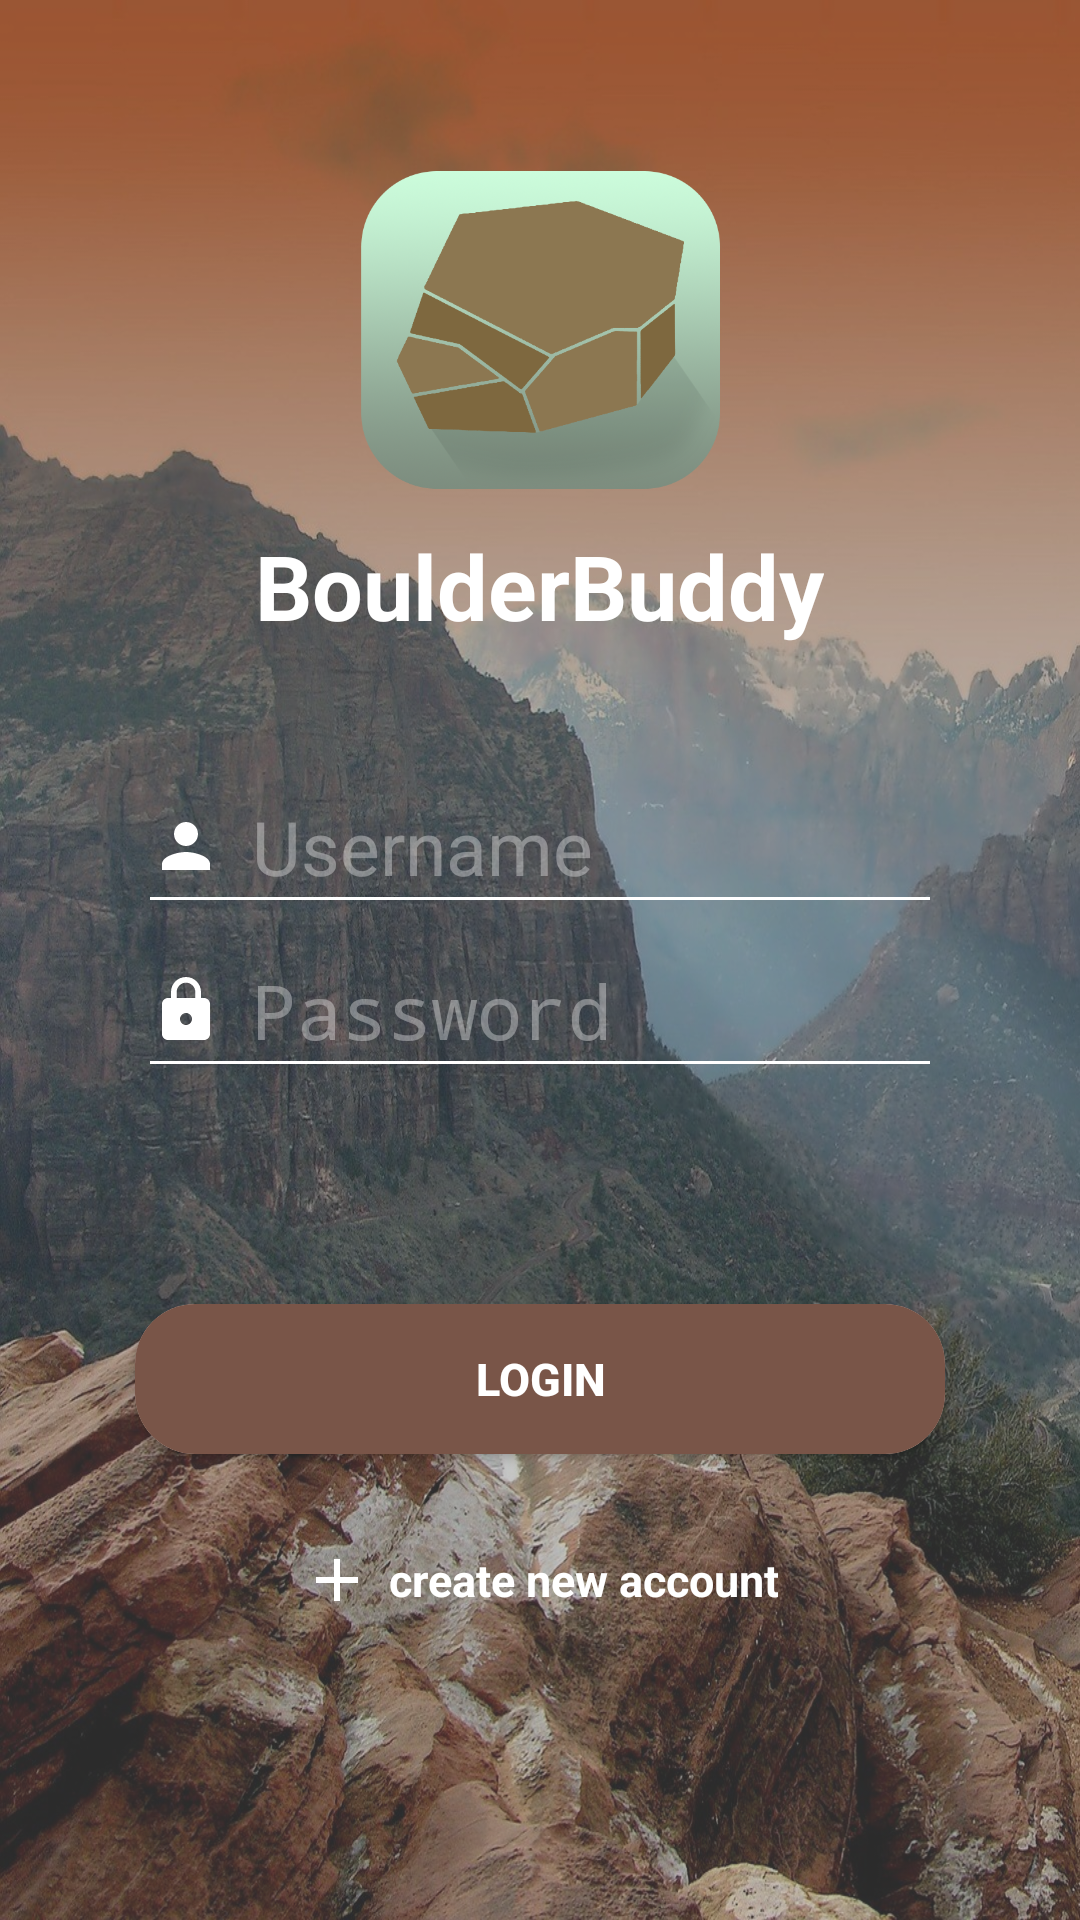

Produce the Android XML layout that renders to this screen, including the resource entries it uses.
<!-- AndroidManifest.xml: activity theme AppTheme.NoActionBar -->
<!-- res/layout/activity_login.xml -->
<?xml version="1.0" encoding="utf-8"?>
<RelativeLayout xmlns:android="http://schemas.android.com/apk/res/android"
    xmlns:app="http://schemas.android.com/apk/res-auto"
    android:layout_width="match_parent"
    android:layout_height="match_parent"
    android:background="@drawable/login_background1">


    <RelativeLayout
        android:layout_width="match_parent"
        android:layout_height="match_parent"
        android:background="@color/loginAndRegisterOverlayBackgroundColor">

        <ImageView
            android:id="@+id/login_app_icon_image_view_id"
            android:layout_width="120dp"
            android:layout_height="120dp"
            android:layout_centerHorizontal="true"
            android:layout_marginTop="50dp"
            android:src="@drawable/app_icon" />

        <TextView
            android:id="@+id/login_app_name_text_id"
            android:layout_width="wrap_content"
            android:layout_height="wrap_content"
            android:layout_below="@id/login_app_icon_image_view_id"
            android:layout_centerHorizontal="true"
            android:layout_marginTop="5dp"
            android:text="BoulderBuddy"
            android:textColor="@color/colorWhite"
            android:textSize="30dp"
            android:textStyle="bold" />

        <RelativeLayout
            android:id="@+id/login_username_rlayout_id"
            android:layout_width="match_parent"
            android:layout_height="wrap_content"
            android:layout_below="@+id/login_app_name_text_id"
            android:layout_marginTop="50dp"
            android:paddingLeft="50dp"
            android:paddingRight="50dp">

            <EditText
                android:id="@+id/login_username_edit_text_id"
                android:layout_width="match_parent"
                android:layout_height="wrap_content"
                android:background="@color/transparent"
                android:drawableLeft="@drawable/login_username_icon"
                android:drawablePadding="10dp"
                android:hint="Username"
                android:maxLines="1"
                android:singleLine="true"
                android:textColor="@color/colorWhite"
                android:textColorHint="@color/hintTextColor"
                android:textSize="25dp" />

            <View
                android:layout_width="match_parent"
                android:layout_height="1dp"
                android:layout_below="@id/login_username_edit_text_id"
                android:background="@color/colorWhite" />


        </RelativeLayout>

        <RelativeLayout
            android:id="@+id/login_password_rlayout_id"
            android:layout_width="match_parent"
            android:layout_height="wrap_content"
            android:layout_below="@id/login_username_rlayout_id"
            android:layout_marginTop="20dp"
            android:paddingLeft="50dp"
            android:paddingRight="50dp">

            <EditText
                android:id="@+id/login_password_edit_text_id"
                android:layout_width="match_parent"
                android:layout_height="wrap_content"
                android:background="@color/transparent"
                android:drawableLeft="@drawable/login_password_icon"
                android:drawablePadding="10dp"
                android:hint="Password"
                android:inputType="textPassword"
                android:maxLines="1"
                android:singleLine="true"
                android:textColor="@color/colorWhite"
                android:textColorHint="@color/hintTextColor"
                android:textSize="25dp" />

            <View
                android:layout_width="match_parent"
                android:layout_height="1dp"
                android:layout_below="@id/login_password_edit_text_id"
                android:background="@color/colorWhite" />


        </RelativeLayout>

        <android.support.v7.widget.CardView
            android:id="@+id/login_card_view_login_btn_id"
            android:layout_width="wrap_content"
            android:layout_height="wrap_content"
            android:layout_below="@id/login_password_rlayout_id"
            android:layout_centerInParent="true"
            android:layout_marginTop="80dp"
            android:elevation="5dp"
            app:cardBackgroundColor="@color/colorWhite"
            app:cardCornerRadius="20dp">

            <Button
                android:id="@+id/login_login_btn_id"
                android:layout_width="270dp"
                android:layout_height="50dp"
                android:background="@color/colorPrimary"
                android:text="LOGIN"
                android:textColor="@color/colorWhite"
                android:textSize="15dp"
                android:textStyle="bold" />


        </android.support.v7.widget.CardView>

        <RelativeLayout
            android:layout_width="wrap_content"
            android:layout_height="wrap_content"
            android:layout_below="@id/login_card_view_login_btn_id"
            android:layout_centerHorizontal="true"
            android:layout_marginTop="30dp">

            <TextView
                android:id="@+id/login_create_new_acc_text_id"
                android:layout_width="wrap_content"
                android:layout_height="wrap_content"
                android:drawableLeft="@drawable/login_add_new_account_icon"
                android:drawablePadding="5dp"
                android:gravity="center"
                android:text="create new account"
                android:textColor="@color/colorWhite"
                android:textSize="15dp"
                android:textStyle="bold" />


        </RelativeLayout>


    </RelativeLayout>


</RelativeLayout>
<!-- resources referenced by this layout -->
<resources>
  <color name="colorPrimary">#795548</color>
  <color name="colorWhite">#ffffff</color>
  <color name="hintTextColor">#5affffff</color>
  <color name="loginAndRegisterOverlayBackgroundColor">#656d6d6d</color>
  <color name="transparent">#00ffffff</color>
  <!-- drawable app_icon: png bitmap (drawable, 156643 bytes) -->
  <!-- drawable login_add_new_account_icon (drawable) -->
  <vector xmlns:android="http://schemas.android.com/apk/res/android"
      android:width="24dp"
      android:height="24dp"
      android:viewportHeight="24.0"
      android:viewportWidth="24.0">
      <path
          android:fillColor="@color/baseIconColor"
          android:pathData="M19,13h-6v6h-2v-6H5v-2h6V5h2v6h6v2z" />
  </vector>
  <!-- drawable login_background1: jpg bitmap (drawable, 474884 bytes) -->
  <!-- drawable login_password_icon (drawable) -->
  <vector xmlns:android="http://schemas.android.com/apk/res/android"
      android:width="24dp"
      android:height="24dp"
      android:viewportHeight="24.0"
      android:viewportWidth="24.0">
      <path
          android:fillColor="@color/baseIconColor"
          android:pathData="M18,8h-1L17,6c0,-2.76 -2.24,-5 -5,-5S7,3.24 7,6v2L6,8c-1.1,0 -2,0.9 -2,2v10c0,1.1 0.9,2 2,2h12c1.1,0 2,-0.9 2,-2L20,10c0,-1.1 -0.9,-2 -2,-2zM12,17c-1.1,0 -2,-0.9 -2,-2s0.9,-2 2,-2 2,0.9 2,2 -0.9,2 -2,2zM15.1,8L8.9,8L8.9,6c0,-1.71 1.39,-3.1 3.1,-3.1 1.71,0 3.1,1.39 3.1,3.1v2z" />
  </vector>
  <!-- drawable login_username_icon (drawable) -->
  <vector xmlns:android="http://schemas.android.com/apk/res/android"
      android:width="24dp"
      android:height="24dp"
      android:viewportHeight="24.0"
      android:viewportWidth="24.0">
      <path
          android:fillColor="@color/baseIconColor"
          android:pathData="M12,12c2.21,0 4,-1.79 4,-4s-1.79,-4 -4,-4 -4,1.79 -4,4 1.79,4 4,4zM12,14c-2.67,0 -8,1.34 -8,4v2h16v-2c0,-2.66 -5.33,-4 -8,-4z" />
  </vector>
  <style name="AppTheme.NoActionBar" parent="Theme.AppCompat.Light.DarkActionBar">
          
          <item name="windowNoTitle">true</item>
          
      </style>
  <color name="baseIconColor">#ffffff</color>
</resources>
